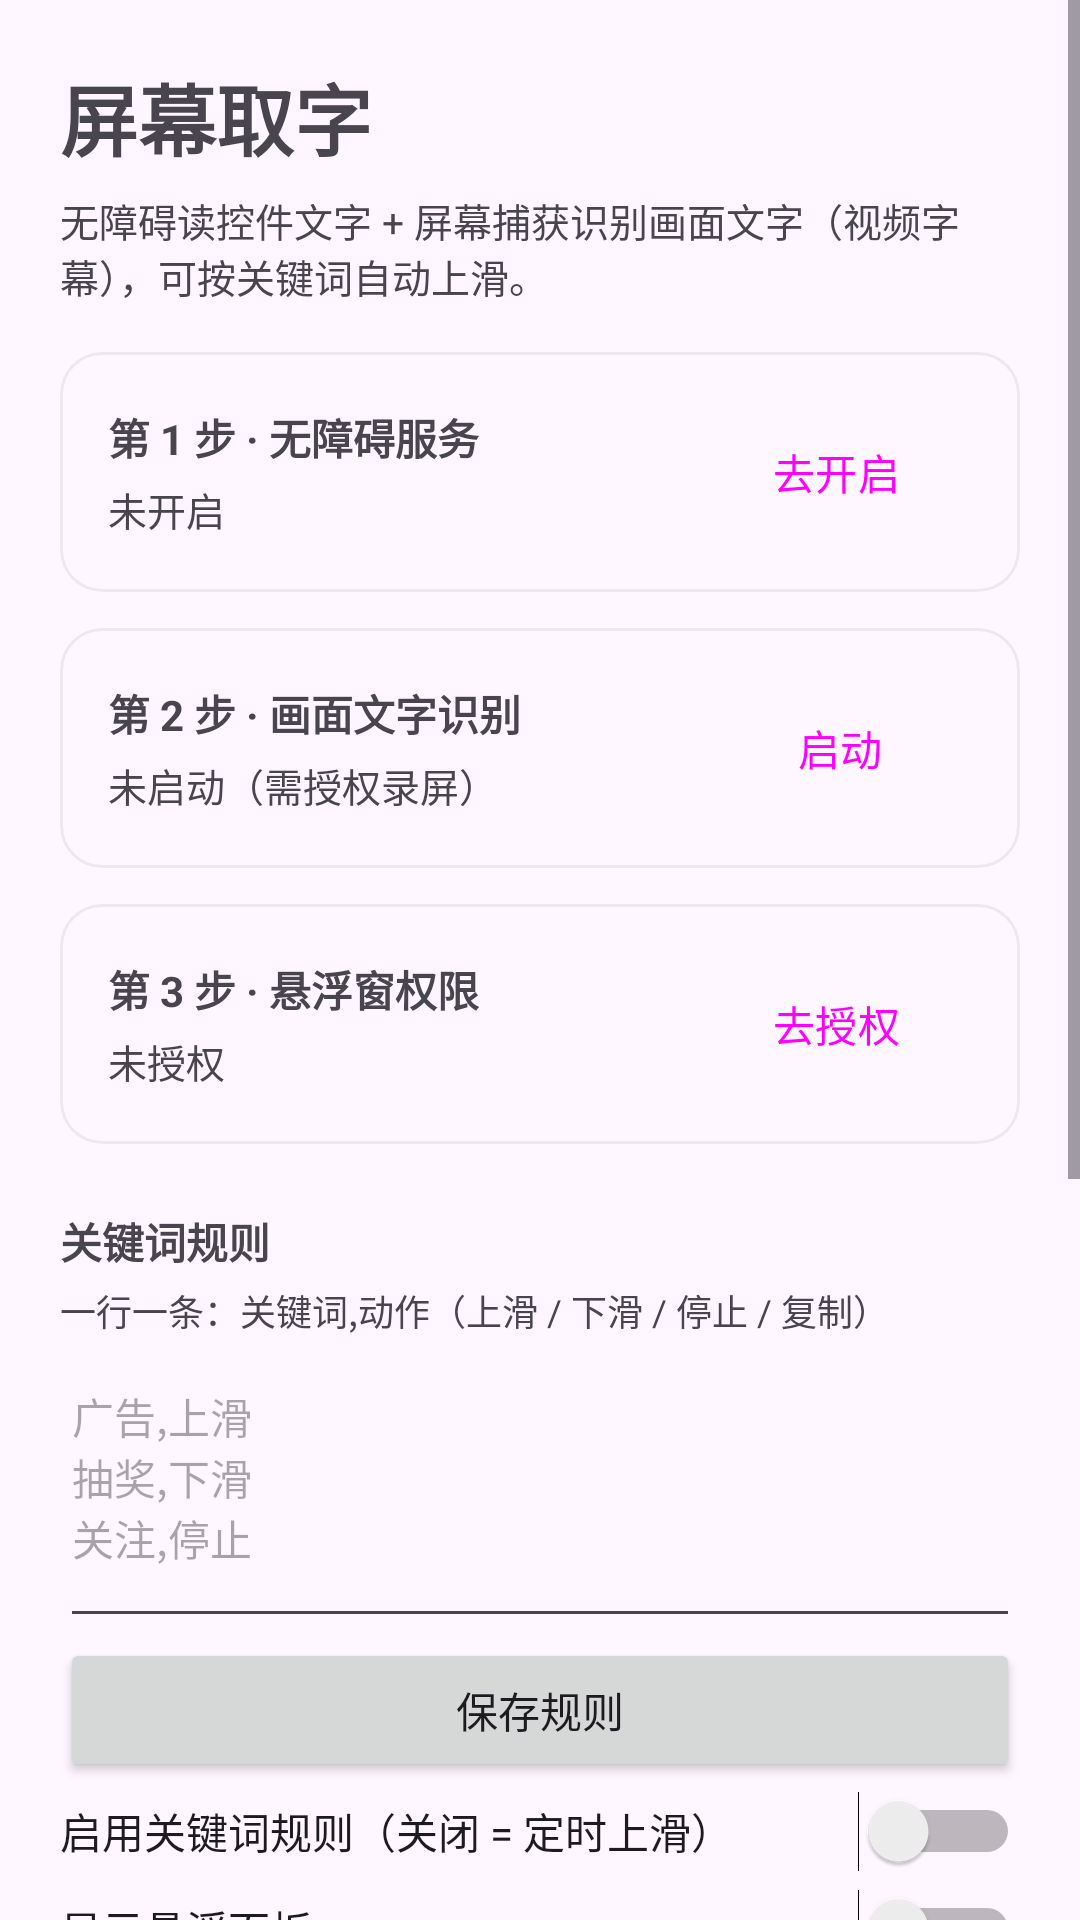

Produce the Android XML layout that renders to this screen, including the resource entries it uses.
<!-- AndroidManifest.xml: application theme Theme.ScreenRead -->
<!-- res/layout/activity_main.xml -->
<?xml version="1.0" encoding="utf-8"?>
<ScrollView xmlns:android="http://schemas.android.com/apk/res/android"
    xmlns:app="http://schemas.android.com/apk/res-auto"
    android:layout_width="match_parent"
    android:layout_height="match_parent"
    android:fillViewport="true">

    <LinearLayout
        android:layout_width="match_parent"
        android:layout_height="wrap_content"
        android:orientation="vertical"
        android:padding="20dp">

        <TextView
            android:layout_width="wrap_content"
            android:layout_height="wrap_content"
            android:text="屏幕取字"
            android:textSize="26sp"
            android:textStyle="bold" />

        <TextView
            android:layout_width="match_parent"
            android:layout_height="wrap_content"
            android:layout_marginTop="6dp"
            android:text="无障碍读控件文字 + 屏幕捕获识别画面文字（视频字幕），可按关键词自动上滑。"
            android:textSize="13sp" />

        <com.google.android.material.card.MaterialCardView
            android:layout_width="match_parent"
            android:layout_height="wrap_content"
            android:layout_marginTop="16dp"
            app:cardCornerRadius="14dp"
            app:cardElevation="0dp"
            app:strokeWidth="1dp"
            app:strokeColor="#22808080">

            <LinearLayout
                android:layout_width="match_parent"
                android:layout_height="wrap_content"
                android:gravity="center_vertical"
                android:orientation="horizontal"
                android:padding="16dp">

                <LinearLayout
                    android:layout_width="0dp"
                    android:layout_height="wrap_content"
                    android:layout_weight="1"
                    android:orientation="vertical">

                    <TextView
                        android:layout_width="wrap_content"
                        android:layout_height="wrap_content"
                        android:text="第 1 步 · 无障碍服务"
                        android:textStyle="bold" />

                    <TextView
                        android:id="@+id/statusA11y"
                        android:layout_width="wrap_content"
                        android:layout_height="wrap_content"
                        android:layout_marginTop="4dp"
                        android:text="未开启"
                        android:textSize="13sp" />
                </LinearLayout>

                <Button
                    android:id="@+id/btnA11y"
                    style="?attr/materialButtonOutlinedStyle"
                    android:layout_width="wrap_content"
                    android:layout_height="wrap_content"
                    android:text="去开启" />
            </LinearLayout>
        </com.google.android.material.card.MaterialCardView>

        <com.google.android.material.card.MaterialCardView
            android:layout_width="match_parent"
            android:layout_height="wrap_content"
            android:layout_marginTop="12dp"
            app:cardCornerRadius="14dp"
            app:cardElevation="0dp"
            app:strokeWidth="1dp"
            app:strokeColor="#22808080">

            <LinearLayout
                android:layout_width="match_parent"
                android:layout_height="wrap_content"
                android:gravity="center_vertical"
                android:orientation="horizontal"
                android:padding="16dp">

                <LinearLayout
                    android:layout_width="0dp"
                    android:layout_height="wrap_content"
                    android:layout_weight="1"
                    android:orientation="vertical">

                    <TextView
                        android:layout_width="wrap_content"
                        android:layout_height="wrap_content"
                        android:text="第 2 步 · 画面文字识别"
                        android:textStyle="bold" />

                    <TextView
                        android:id="@+id/statusOcr"
                        android:layout_width="wrap_content"
                        android:layout_height="wrap_content"
                        android:layout_marginTop="4dp"
                        android:text="未启动（需授权录屏）"
                        android:textSize="13sp" />
                </LinearLayout>

                <Button
                    android:id="@+id/btnOcr"
                    style="?attr/materialButtonOutlinedStyle"
                    android:layout_width="wrap_content"
                    android:layout_height="wrap_content"
                    android:text="启动" />
            </LinearLayout>
        </com.google.android.material.card.MaterialCardView>

        <com.google.android.material.card.MaterialCardView
            android:layout_width="match_parent"
            android:layout_height="wrap_content"
            android:layout_marginTop="12dp"
            app:cardCornerRadius="14dp"
            app:cardElevation="0dp"
            app:strokeWidth="1dp"
            app:strokeColor="#22808080">

            <LinearLayout
                android:layout_width="match_parent"
                android:layout_height="wrap_content"
                android:gravity="center_vertical"
                android:orientation="horizontal"
                android:padding="16dp">

                <LinearLayout
                    android:layout_width="0dp"
                    android:layout_height="wrap_content"
                    android:layout_weight="1"
                    android:orientation="vertical">

                    <TextView
                        android:layout_width="wrap_content"
                        android:layout_height="wrap_content"
                        android:text="第 3 步 · 悬浮窗权限"
                        android:textStyle="bold" />

                    <TextView
                        android:id="@+id/statusOverlay"
                        android:layout_width="wrap_content"
                        android:layout_height="wrap_content"
                        android:layout_marginTop="4dp"
                        android:text="未授权"
                        android:textSize="13sp" />
                </LinearLayout>

                <Button
                    android:id="@+id/btnOverlay"
                    style="?attr/materialButtonOutlinedStyle"
                    android:layout_width="wrap_content"
                    android:layout_height="wrap_content"
                    android:text="去授权" />
            </LinearLayout>
        </com.google.android.material.card.MaterialCardView>

        <TextView
            android:layout_width="wrap_content"
            android:layout_height="wrap_content"
            android:layout_marginTop="22dp"
            android:text="关键词规则"
            android:textStyle="bold" />

        <TextView
            android:layout_width="match_parent"
            android:layout_height="wrap_content"
            android:layout_marginTop="4dp"
            android:text="一行一条：关键词,动作（上滑 / 下滑 / 停止 / 复制）"
            android:textSize="12sp" />

        <EditText
            android:id="@+id/etRules"
            android:layout_width="match_parent"
            android:layout_height="wrap_content"
            android:layout_marginTop="6dp"
            android:gravity="top|start"
            android:hint="广告,上滑&#10;抽奖,下滑&#10;关注,停止"
            android:inputType="textMultiLine"
            android:minLines="4"
            android:textSize="14sp" />

        <Button
            android:id="@+id/btnSaveKw"
            android:layout_width="match_parent"
            android:layout_height="wrap_content"
            android:text="保存规则" />

        <Switch
            android:id="@+id/swRules"
            android:layout_width="match_parent"
            android:layout_height="wrap_content"
            android:paddingTop="6dp"
            android:paddingBottom="6dp"
            android:text="启用关键词规则（关闭 = 定时上滑）" />

        <Switch
            android:id="@+id/swPanel"
            android:layout_width="match_parent"
            android:layout_height="wrap_content"
            android:paddingTop="6dp"
            android:paddingBottom="6dp"
            android:text="显示悬浮面板" />

        <Switch
            android:id="@+id/swAutoCopy"
            android:layout_width="match_parent"
            android:layout_height="wrap_content"
            android:paddingTop="6dp"
            android:paddingBottom="6dp"
            android:text="识别到文字后自动复制" />

        <TextView
            android:layout_width="match_parent"
            android:layout_height="wrap_content"
            android:layout_marginTop="20dp"
            android:lineSpacingExtra="4dp"
            android:text="使用步骤&#10;1. 开无障碍服务 → 2. 点「启动」并允许录屏 → 3. 给悬浮窗权限。&#10;4. 打开哔哩哔哩竖屏视频，面板出现【画面文字】。&#10;5. 点面板「自动」：开规则时只在命中关键词时滑动；关规则则按间隔上滑。&#10;&#10;说明&#10;• 画面文字靠 OCR（约 0.65 秒一帧），只认画面上可见的字，认不了语音。&#10;• 面板区域会被自动涂黑，不会把自己认进去。&#10;• 同一规则 2.5 秒内只触发一次。&#10;• 高频滑动可能触发平台风控，建议间隔 ≥3 秒、仅自用。"
            android:textSize="13sp" />
    </LinearLayout>
</ScrollView>
<!-- resources referenced by this layout -->
<resources>
  <style name="Theme.ScreenRead" parent="Theme.Material3.DayNight.NoActionBar" />
</resources>
